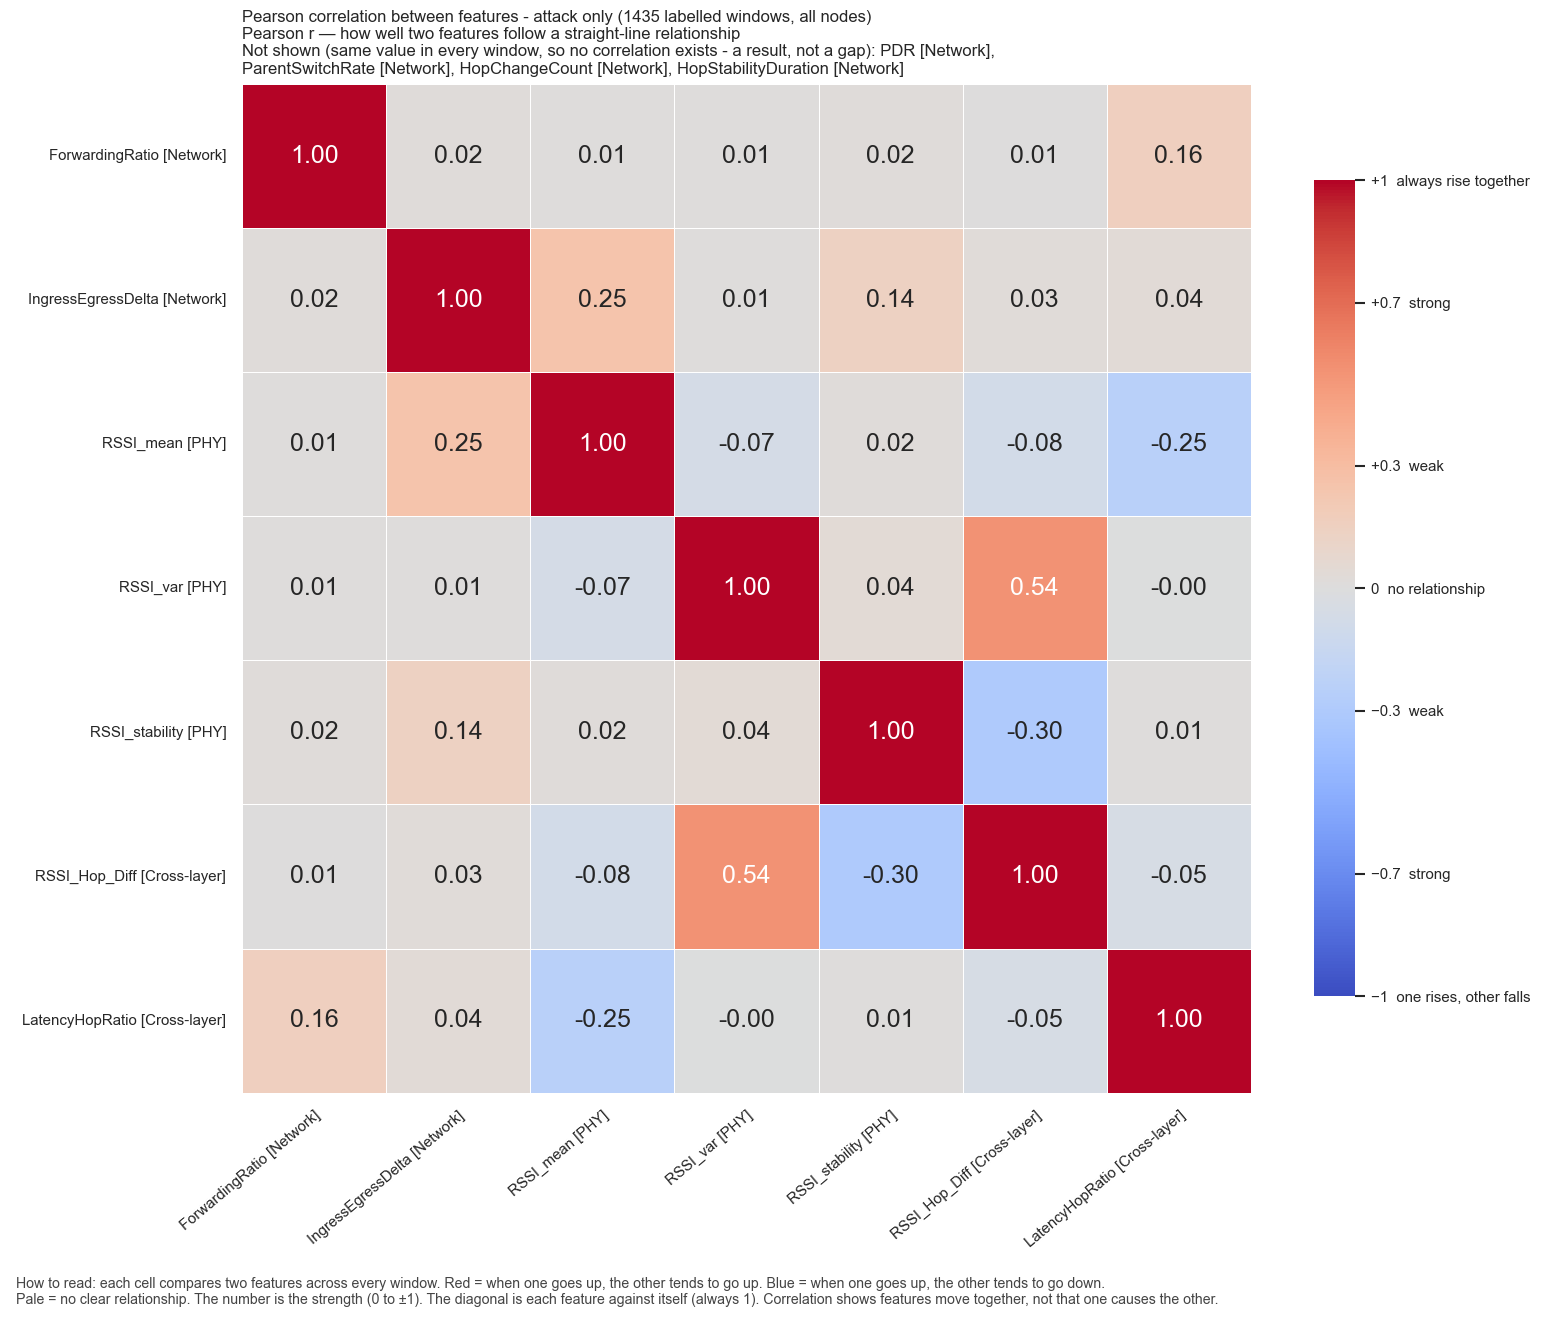

The table this chart was drawn from, first rows:
, ForwardingRatio, IngressEgressDelta, RSSI_mean, RSSI_var, RSSI_stability, RSSI_Hop_Diff, LatencyHopRatio
ForwardingRatio, 1.0, 0.01865, 0.01068, 0.008116, 0.01836, 0.005935, 0.1569
IngressEgressDelta, 0.01865, 1.0, 0.2507, 0.01186, 0.1414, 0.02638, 0.03644
RSSI_mean, 0.01068, 0.2507, 1.0, -0.06524, 0.01679, -0.08105, -0.2462
RSSI_var, 0.008116, 0.01186, -0.06524, 1.0, 0.04405, 0.5372, -0.003483
RSSI_stability, 0.01836, 0.1414, 0.01679, 0.04405, 1.0, -0.2982, 0.01299
RSSI_Hop_Diff, 0.005935, 0.02638, -0.08105, 0.5372, -0.2982, 1.0, -0.0469
LatencyHopRatio, 0.1569, 0.03644, -0.2462, -0.003483, 0.01299, -0.0469, 1.0
